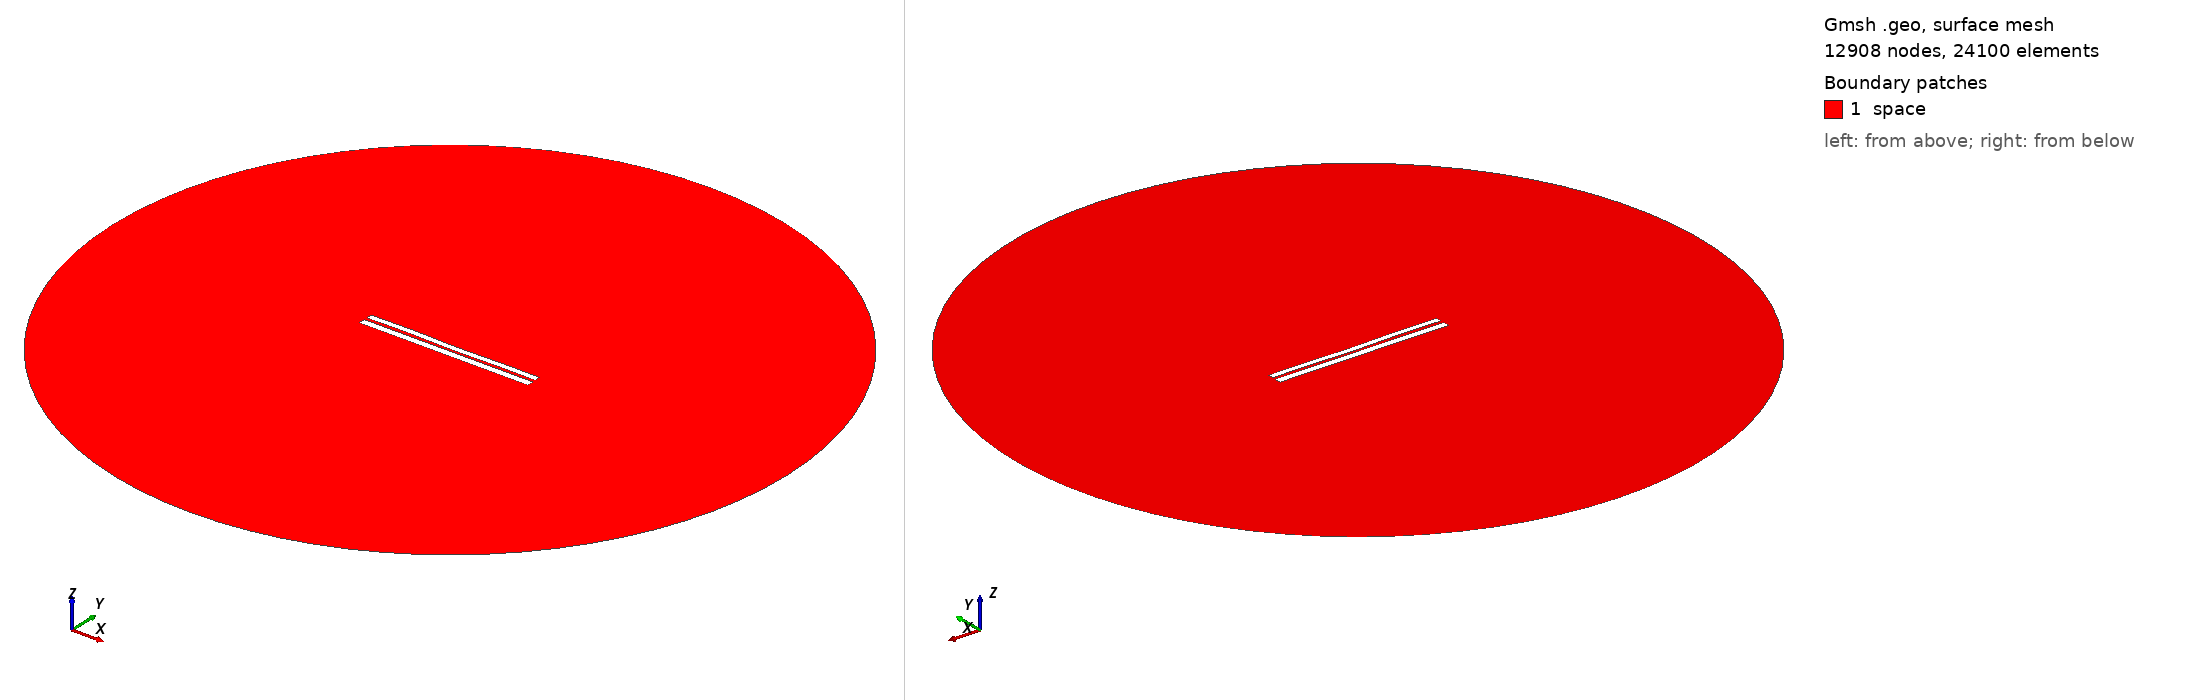

Gmsh geometry script, surface-meshed: 12908 nodes, 24100 surface elements. Boundary patches (legend numbers): 1 space. Left view from above one corner, right view from below the opposite corner. Legend entries are the model's physical surfaces. The drawing asked Gmsh for element sizes between 1% and 20% of the model's largest extent; the script's own settings can give other sizes.

=== 6420.geo (drawn) ===
//---------------------------------------
// Geometry kernel
//---------------------------------------

SetFactory("OpenCASCADE");



//---------------------------------------
// Parameters of the geometry
//---------------------------------------

// Overetch of the upper plate
overetch = 0.25;

// Distance between the plates
distance = 1.5;

// Discretization over the x axis (for the deformation)
nx = 50; 

// Length of the plate
L = 100 - overetch; 

// Number of modes
n = 4; 

// 1st mode coefficient
coeff(1) = -0.075;
beta(1) = 0.596864 * 3.1415926535 / L;

// 2nd mode coefficient
coeff(2) = -0.075;
beta(2) = 1.49418 * 3.1415926535 / L;

// 3rd mode coefficient
coeff(3) = 0.07499999999999998;
beta(3) = 2.50025 * 3.1415926535 / L;

// 4th mode coefficient
coeff(4) = 0.15;
beta(4) = 3.49999 * 3.1415926535 / L;



//---------------------------------------
// Upper plate (deformed rectangle)
//---------------------------------------

// Coordiantes of the upper plate
xmin = -50;
xmax = 50 - overetch;

// Height of the upper plate
yheight = 4 - 2 * overetch;

// Indexes of the points
UpperID[] = {};
LowerID[] = {};
LeftID[] = {};
RightID[] = {};

// Point index
p = 1;

// Horizontal edges
For i In {1:nx}
    x = xmin + (i-1)*(xmax - xmin)/(nx-1);

    y_bottom = distance / 2 + overetch;
    For j In {1:n}
        C = (Cosh(beta(j)*L) + Cos(beta(j)*L)) / (Sinh(beta(j)*L) + Sin(beta(j)*L));
        y_bottom  = y_bottom + coeff(j) * (Cosh(beta(j)*(x+50)) - Cos(beta(j)*(x+50)) - C * (Sinh(beta(j)*(x+50)) - Sin(beta(j)*(x+50))));
    EndFor

    y_top = y_bottom + yheight;

    Point(p) = {x, y_top, 0, 1.0};
    UpperID[i] = p;
    p = p + 1;

    Point(p) = {x, y_bottom, 0, 1.0};
    LowerID[i] = p;
    p = p + 1;
EndFor

// Create point lists
UpperPts[] = {}; LowerPts[] = {};
For i In {1:nx}
  UpperPts[] += {UpperID[i]};
  LowerPts[] += {LowerID[i]};
EndFor

// Build splines
Spline(1) = {UpperPts[]};
Spline(2) = {LowerPts[]};
Line(3) = {LowerPts[nx-1], UpperPts[nx-1]};
Line(4) = {LowerPts[0], UpperPts[0]};

// Build the plane surface
Curve Loop(1) = {2, 3, -1, -4};
Plane Surface(1) = {1};



//---------------------------------------
// Lower plate (rectangle)
//---------------------------------------

// Vertices
Point(1001) = {-50, -1, 0, 1.0};
Point(1002) = { 50, -1, 0, 1.0};
Point(1003) = { 50,  -5, 0, 1.0};
Point(1004) = {-50,  -5, 0, 1.0};

// Edges
Line(5) = {1001, 1002};
Line(6) = {1002, 1003};
Line(7) = {1003, 1004};
Line(8) = {1004, 1001};

// Plane surface
Line Loop(2) = {5, 6, 7, 8};
Plane Surface(2) = {2}; 



//---------------------------------------
// Outer (fictious) boundary
//---------------------------------------

// Points
Point(1005) = {0, 0, 0};       // Center
Point(1006) = {200, 0, 0};     // Start point
Point(1007) = {0, 200, 0};     // 90 degrees
Point(1008) = {-200, 0, 0};    // 180 degrees
Point(1009) = {0, -200, 0};    // 270 degrees

// Circle arcs (each needs start, center, end)
Circle(9) = {1006, 1005, 1007};
Circle(10) = {1007, 1005, 1008};
Circle(11) = {1008, 1005, 1009};
Circle(12) = {1009, 1005, 1006};

// Plane surface for the entire domain
Curve Loop(3) = {9, 10, 11, 12};
Surface(3) = {3};

// Subtract the plates from the whole domain to obtain the actual domain where we want to solve the equations
BooleanDifference{ Surface{3}; Delete; }{ Surface{1}; Surface{2}; Delete; }




//---------------------------------------
// Transfinite Lines/Curves
//---------------------------------------

// Set the number of points on the boundaries
r = 7;

// Plates
Transfinite Curve {1, 2} = 50*r Using Progression 1;
Transfinite Curve {3, 4} = 2*r Using Progression 1;
Transfinite Line {5, 7} = 50*r Using Progression 1;
Transfinite Line {6, 8} = 2*r Using Progression 1;

// Outer boundary
Transfinite Line {9, 10, 11, 12} = 20 Using Progression 1;



//---------------------------------------
// Physical groups
//---------------------------------------                

// Physical curves (boundaries)
Physical Line("force_segment", 10) = {2};
Physical Line("upper_plate", 11) = {1, 3, 4};
Physical Line("lower_plate", 12) = {5, 6, 7, 8};
Physical Line("boundary", 20) = {9, 10, 11, 12};

// Physical Surfaces
Physical Surface("space", 30) = {3};



//---------------------------------------
// 6. Generate the Mesh
//---------------------------------------

// 2D mesh generation
Mesh 2;
